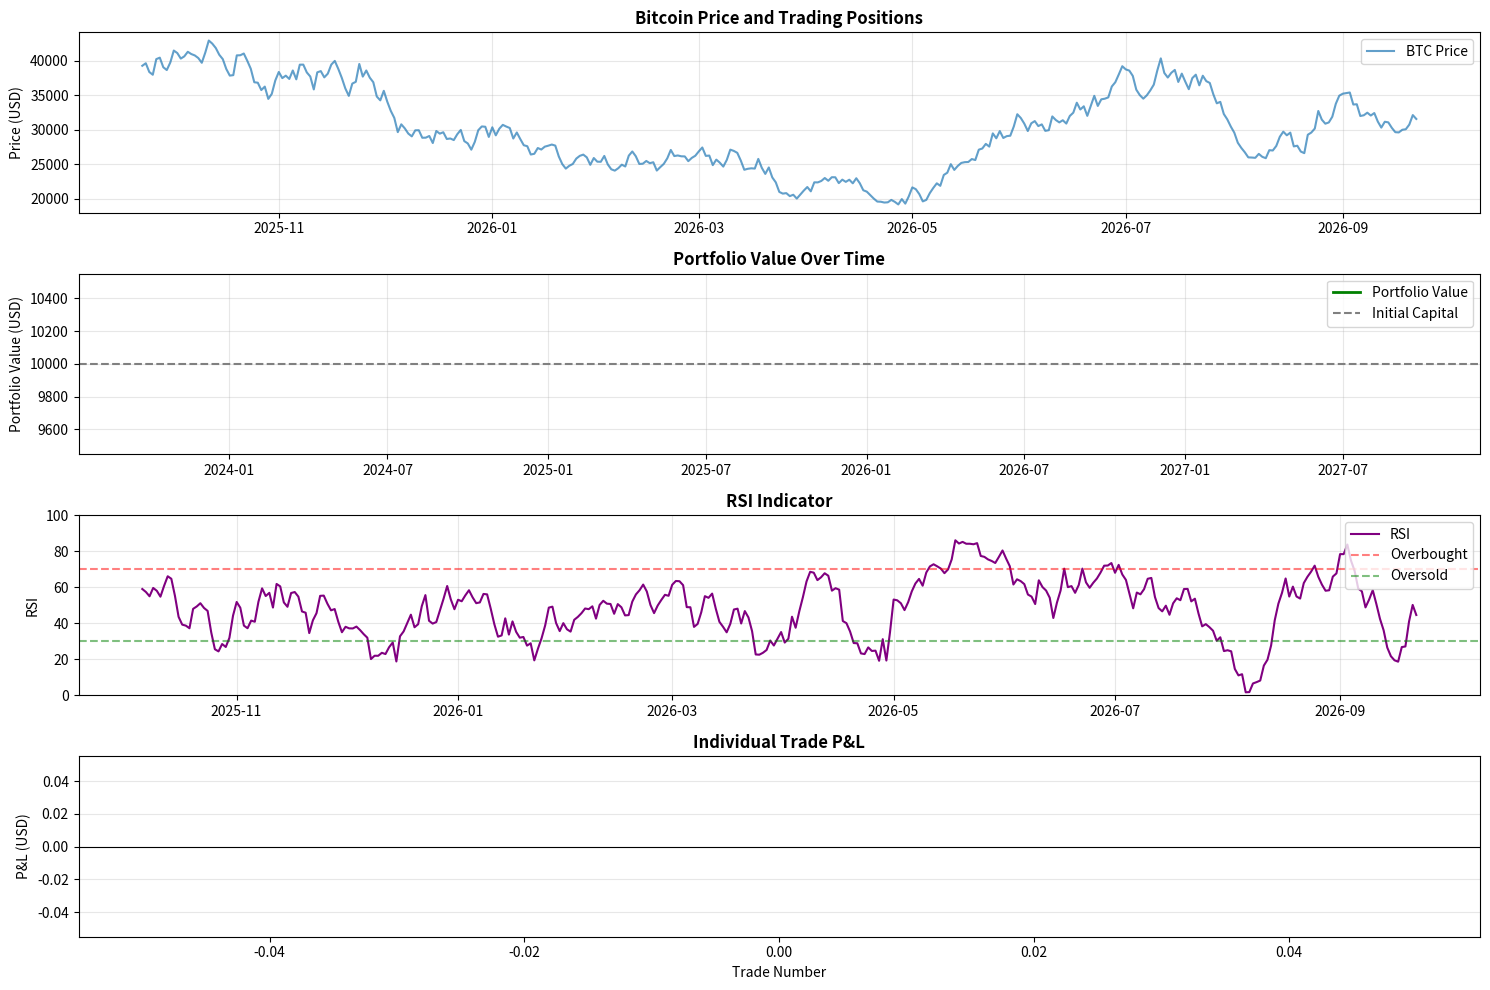

This chart was generated by the following Python code: (Note: this script raises an exception after producing the figure.)
"""
Bitcoin Backtesting System with Futures Support
================================================
A comprehensive backtesting framework for Bitcoin trading strategies
supporting both spot and futures (short) positions.

Author: AI Assistant
Date: 2025
"""

import pandas as pd
import numpy as np
import matplotlib.pyplot as plt
from datetime import datetime, timedelta
from typing import List, Dict, Tuple, Optional
import warnings
warnings.filterwarnings('ignore')


class BitcoinBacktester:
    """
    Main backtesting engine for Bitcoin trading strategies.
    Supports both spot (long) and futures (short) positions.
    """
    
    def __init__(self, initial_capital: float = 10000.0, commission: float = 0.001):
        """
        Initialize the backtester.
        
        Args:
            initial_capital: Starting capital in USD
            commission: Trading commission rate (0.001 = 0.1%)
        """
        self.initial_capital = initial_capital
        self.commission = commission
        self.trades = []
        self.portfolio_history = []
        self.positions = []  # Current open positions
        
    def load_data(self, data: pd.DataFrame = None, days: int = 365) -> pd.DataFrame:
        """
        Load Bitcoin price data. If no data provided, generates synthetic data.
        
        Args:
            data: DataFrame with columns ['timestamp', 'open', 'high', 'low', 'close', 'volume']
            days: Number of days to generate if creating synthetic data
            
        Returns:
            DataFrame with OHLCV data
        """
        if data is not None:
            self.data = data.copy()
            self.data['timestamp'] = pd.to_datetime(self.data['timestamp'])
        else:
            # Generate synthetic Bitcoin price data
            dates = pd.date_range(end=datetime.now(), periods=days, freq='D')
            
            # Start from a realistic Bitcoin price
            base_price = 40000
            returns = np.random.normal(0.001, 0.03, days)  # 0.1% daily return, 3% volatility
            prices = base_price * np.exp(np.cumsum(returns))
            
            # Create OHLCV data
            self.data = pd.DataFrame({
                'timestamp': dates,
                'open': prices * (1 + np.random.uniform(-0.01, 0.01, days)),
                'high': prices * (1 + np.random.uniform(0.005, 0.02, days)),
                'low': prices * (1 + np.random.uniform(-0.02, -0.005, days)),
                'close': prices,
                'volume': np.random.uniform(1000, 10000, days)
            })
            
        self.data = self.data.sort_values('timestamp').reset_index(drop=True)
        return self.data
    
    def calculate_indicators(self):
        """Calculate technical indicators for the loaded data."""
        df = self.data
        
        # Simple Moving Averages
        df['sma_20'] = df['close'].rolling(window=20).mean()
        df['sma_50'] = df['close'].rolling(window=50).mean()
        df['sma_200'] = df['close'].rolling(window=200).mean()
        
        # Exponential Moving Averages
        df['ema_12'] = df['close'].ewm(span=12, adjust=False).mean()
        df['ema_26'] = df['close'].ewm(span=26, adjust=False).mean()
        
        # MACD
        df['macd'] = df['ema_12'] - df['ema_26']
        df['macd_signal'] = df['macd'].ewm(span=9, adjust=False).mean()
        df['macd_hist'] = df['macd'] - df['macd_signal']
        
        # RSI
        delta = df['close'].diff()
        gain = (delta.where(delta > 0, 0)).rolling(window=14).mean()
        loss = (-delta.where(delta < 0, 0)).rolling(window=14).mean()
        rs = gain / loss
        df['rsi'] = 100 - (100 / (1 + rs))
        
        # Bollinger Bands
        df['bb_middle'] = df['close'].rolling(window=20).mean()
        bb_std = df['close'].rolling(window=20).std()
        df['bb_upper'] = df['bb_middle'] + (bb_std * 2)
        df['bb_lower'] = df['bb_middle'] - (bb_std * 2)
        
        # ATR (Average True Range)
        high_low = df['high'] - df['low']
        high_close = np.abs(df['high'] - df['close'].shift())
        low_close = np.abs(df['low'] - df['close'].shift())
        ranges = pd.concat([high_low, high_close, low_close], axis=1)
        true_range = np.max(ranges, axis=1)
        df['atr'] = true_range.rolling(14).mean()
        
        self.data = df
        return df
    
    def execute_trade(self, idx: int, action: str, price: float, quantity: float, 
                     position_type: str = 'spot'):
        """
        Execute a trade (buy/sell/short/cover).
        
        Args:
            idx: Index in the dataframe
            action: 'buy', 'sell', 'short', or 'cover'
            price: Execution price
            quantity: Number of BTC
            position_type: 'spot' for long positions, 'futures' for short positions
        """
        commission_cost = price * quantity * self.commission
        
        trade = {
            'timestamp': self.data.iloc[idx]['timestamp'],
            'action': action,
            'price': price,
            'quantity': quantity,
            'position_type': position_type,
            'commission': commission_cost,
            'total_cost': price * quantity + commission_cost if action in ['buy', 'short'] 
                         else price * quantity - commission_cost
        }
        
        self.trades.append(trade)
        
    def run_strategy(self, strategy_name: str = 'sma_crossover', **kwargs):
        """
        Run a backtesting strategy.
        
        Args:
            strategy_name: Name of strategy to run
            **kwargs: Strategy-specific parameters
        """
        self.trades = []
        self.positions = []
        
        if strategy_name == 'sma_crossover':
            self._strategy_sma_crossover(**kwargs)
        elif strategy_name == 'rsi_mean_reversion':
            self._strategy_rsi_mean_reversion(**kwargs)
        elif strategy_name == 'macd_momentum':
            self._strategy_macd_momentum(**kwargs)
        elif strategy_name == 'bollinger_bands':
            self._strategy_bollinger_bands(**kwargs)
        elif strategy_name == 'dual_momentum':
            self._strategy_dual_momentum(**kwargs)
        else:
            raise ValueError(f"Unknown strategy: {strategy_name}")
        
        return self.calculate_performance()
    
    def _strategy_sma_crossover(self, fast_period: int = 20, slow_period: int = 50,
                               allow_short: bool = True):
        """
        Simple Moving Average Crossover Strategy.
        Buy when fast SMA crosses above slow SMA.
        Sell/Short when fast SMA crosses below slow SMA.
        """
        df = self.data
        position = None  # None, 'long', or 'short'
        position_size = 0
        capital = self.initial_capital
        
        for i in range(max(fast_period, slow_period) + 1, len(df)):
            current_price = df.iloc[i]['close']
            fast_sma = df.iloc[i]['sma_20'] if fast_period == 20 else df.iloc[i]['sma_50']
            slow_sma = df.iloc[i]['sma_50'] if slow_period == 50 else df.iloc[i]['sma_200']
            
            prev_fast = df.iloc[i-1]['sma_20'] if fast_period == 20 else df.iloc[i-1]['sma_50']
            prev_slow = df.iloc[i-1]['sma_50'] if slow_period == 50 else df.iloc[i-1]['sma_200']
            
            if pd.isna(fast_sma) or pd.isna(slow_sma):
                continue
            
            # Buy signal (golden cross)
            if prev_fast <= prev_slow and fast_sma > slow_sma:
                if position == 'short':
                    # Cover short position
                    profit = (position_size * self.positions[-1]['entry_price']) - (position_size * current_price)
                    capital += profit
                    self.execute_trade(i, 'cover', current_price, position_size, 'futures')
                    self.positions[-1]['exit_price'] = current_price
                    self.positions[-1]['exit_idx'] = i
                    position = None
                    position_size = 0
                
                if position is None:
                    # Open long position
                    position_size = (capital * 0.95) / current_price  # Use 95% of capital
                    self.execute_trade(i, 'buy', current_price, position_size, 'spot')
                    self.positions.append({
                        'type': 'long',
                        'entry_idx': i,
                        'entry_price': current_price,
                        'size': position_size
                    })
                    position = 'long'
            
            # Sell signal (death cross)
            elif prev_fast >= prev_slow and fast_sma < slow_sma:
                if position == 'long':
                    # Close long position
                    profit = (position_size * current_price) - (position_size * self.positions[-1]['entry_price'])
                    capital += profit
                    self.execute_trade(i, 'sell', current_price, position_size, 'spot')
                    self.positions[-1]['exit_price'] = current_price
                    self.positions[-1]['exit_idx'] = i
                    position = None
                    position_size = 0
                
                if position is None and allow_short:
                    # Open short position
                    position_size = (capital * 0.95) / current_price
                    self.execute_trade(i, 'short', current_price, position_size, 'futures')
                    self.positions.append({
                        'type': 'short',
                        'entry_idx': i,
                        'entry_price': current_price,
                        'size': position_size
                    })
                    position = 'short'
        
        # Close any remaining position at the end
        if position is not None:
            final_price = df.iloc[-1]['close']
            if position == 'long':
                self.execute_trade(len(df)-1, 'sell', final_price, position_size, 'spot')
            else:
                self.execute_trade(len(df)-1, 'cover', final_price, position_size, 'futures')
            self.positions[-1]['exit_price'] = final_price
            self.positions[-1]['exit_idx'] = len(df)-1
    
    def _strategy_rsi_mean_reversion(self, oversold: int = 30, overbought: int = 70,
                                    allow_short: bool = True):
        """
        RSI Mean Reversion Strategy.
        Buy when RSI < oversold threshold.
        Sell/Short when RSI > overbought threshold.
        """
        df = self.data
        position = None
        position_size = 0
        capital = self.initial_capital
        
        for i in range(15, len(df)):
            current_price = df.iloc[i]['close']
            rsi = df.iloc[i]['rsi']
            
            if pd.isna(rsi):
                continue
            
            # Buy signal (oversold)
            if rsi < oversold and position is None:
                position_size = (capital * 0.95) / current_price
                self.execute_trade(i, 'buy', current_price, position_size, 'spot')
                self.positions.append({
                    'type': 'long',
                    'entry_idx': i,
                    'entry_price': current_price,
                    'size': position_size
                })
                position = 'long'
            
            # Sell signal (overbought)
            elif rsi > overbought:
                if position == 'long':
                    profit = (position_size * current_price) - (position_size * self.positions[-1]['entry_price'])
                    capital += profit
                    self.execute_trade(i, 'sell', current_price, position_size, 'spot')
                    self.positions[-1]['exit_price'] = current_price
                    self.positions[-1]['exit_idx'] = i
                    position = None
                    position_size = 0
                
                if allow_short and position is None:
                    position_size = (capital * 0.95) / current_price
                    self.execute_trade(i, 'short', current_price, position_size, 'futures')
                    self.positions.append({
                        'type': 'short',
                        'entry_idx': i,
                        'entry_price': current_price,
                        'size': position_size
                    })
                    position = 'short'
            
            # Cover short when RSI normalizes
            elif position == 'short' and rsi < 50:
                profit = (position_size * self.positions[-1]['entry_price']) - (position_size * current_price)
                capital += profit
                self.execute_trade(i, 'cover', current_price, position_size, 'futures')
                self.positions[-1]['exit_price'] = current_price
                self.positions[-1]['exit_idx'] = i
                position = None
                position_size = 0
        
        # Close remaining position
        if position is not None:
            final_price = df.iloc[-1]['close']
            if position == 'long':
                self.execute_trade(len(df)-1, 'sell', final_price, position_size, 'spot')
            else:
                self.execute_trade(len(df)-1, 'cover', final_price, position_size, 'futures')
            self.positions[-1]['exit_price'] = final_price
            self.positions[-1]['exit_idx'] = len(df)-1
    
    def _strategy_macd_momentum(self, allow_short: bool = True):
        """
        MACD Momentum Strategy.
        Buy when MACD crosses above signal line.
        Sell/Short when MACD crosses below signal line.
        """
        df = self.data
        position = None
        position_size = 0
        capital = self.initial_capital
        
        for i in range(35, len(df)):
            current_price = df.iloc[i]['close']
            macd = df.iloc[i]['macd']
            macd_signal = df.iloc[i]['macd_signal']
            prev_macd = df.iloc[i-1]['macd']
            prev_signal = df.iloc[i-1]['macd_signal']
            
            if pd.isna(macd) or pd.isna(macd_signal):
                continue
            
            # Buy signal
            if prev_macd <= prev_signal and macd > macd_signal:
                if position == 'short':
                    profit = (position_size * self.positions[-1]['entry_price']) - (position_size * current_price)
                    capital += profit
                    self.execute_trade(i, 'cover', current_price, position_size, 'futures')
                    self.positions[-1]['exit_price'] = current_price
                    self.positions[-1]['exit_idx'] = i
                    position = None
                    position_size = 0
                
                if position is None:
                    position_size = (capital * 0.95) / current_price
                    self.execute_trade(i, 'buy', current_price, position_size, 'spot')
                    self.positions.append({
                        'type': 'long',
                        'entry_idx': i,
                        'entry_price': current_price,
                        'size': position_size
                    })
                    position = 'long'
            
            # Sell signal
            elif prev_macd >= prev_signal and macd < macd_signal:
                if position == 'long':
                    profit = (position_size * current_price) - (position_size * self.positions[-1]['entry_price'])
                    capital += profit
                    self.execute_trade(i, 'sell', current_price, position_size, 'spot')
                    self.positions[-1]['exit_price'] = current_price
                    self.positions[-1]['exit_idx'] = i
                    position = None
                    position_size = 0
                
                if position is None and allow_short:
                    position_size = (capital * 0.95) / current_price
                    self.execute_trade(i, 'short', current_price, position_size, 'futures')
                    self.positions.append({
                        'type': 'short',
                        'entry_idx': i,
                        'entry_price': current_price,
                        'size': position_size
                    })
                    position = 'short'
        
        if position is not None:
            final_price = df.iloc[-1]['close']
            if position == 'long':
                self.execute_trade(len(df)-1, 'sell', final_price, position_size, 'spot')
            else:
                self.execute_trade(len(df)-1, 'cover', final_price, position_size, 'futures')
            self.positions[-1]['exit_price'] = final_price
            self.positions[-1]['exit_idx'] = len(df)-1
    
    def _strategy_bollinger_bands(self, allow_short: bool = True):
        """
        Bollinger Bands Strategy.
        Buy when price touches lower band.
        Sell/Short when price touches upper band.
        """
        df = self.data
        position = None
        position_size = 0
        capital = self.initial_capital
        
        for i in range(21, len(df)):
            current_price = df.iloc[i]['close']
            bb_upper = df.iloc[i]['bb_upper']
            bb_lower = df.iloc[i]['bb_lower']
            bb_middle = df.iloc[i]['bb_middle']
            
            if pd.isna(bb_upper) or pd.isna(bb_lower):
                continue
            
            # Buy signal (price near lower band)
            if current_price <= bb_lower and position is None:
                position_size = (capital * 0.95) / current_price
                self.execute_trade(i, 'buy', current_price, position_size, 'spot')
                self.positions.append({
                    'type': 'long',
                    'entry_idx': i,
                    'entry_price': current_price,
                    'size': position_size
                })
                position = 'long'
            
            # Sell signal (price near upper band)
            elif current_price >= bb_upper:
                if position == 'long':
                    profit = (position_size * current_price) - (position_size * self.positions[-1]['entry_price'])
                    capital += profit
                    self.execute_trade(i, 'sell', current_price, position_size, 'spot')
                    self.positions[-1]['exit_price'] = current_price
                    self.positions[-1]['exit_idx'] = i
                    position = None
                    position_size = 0
                
                if allow_short and position is None:
                    position_size = (capital * 0.95) / current_price
                    self.execute_trade(i, 'short', current_price, position_size, 'futures')
                    self.positions.append({
                        'type': 'short',
                        'entry_idx': i,
                        'entry_price': current_price,
                        'size': position_size
                    })
                    position = 'short'
            
            # Cover short when price returns to middle band
            elif position == 'short' and current_price <= bb_middle:
                profit = (position_size * self.positions[-1]['entry_price']) - (position_size * current_price)
                capital += profit
                self.execute_trade(i, 'cover', current_price, position_size, 'futures')
                self.positions[-1]['exit_price'] = current_price
                self.positions[-1]['exit_idx'] = i
                position = None
                position_size = 0
        
        if position is not None:
            final_price = df.iloc[-1]['close']
            if position == 'long':
                self.execute_trade(len(df)-1, 'sell', final_price, position_size, 'spot')
            else:
                self.execute_trade(len(df)-1, 'cover', final_price, position_size, 'futures')
            self.positions[-1]['exit_price'] = final_price
            self.positions[-1]['exit_idx'] = len(df)-1
    
    def _strategy_dual_momentum(self, allow_short: bool = True):
        """
        Dual Momentum Strategy combining trend and mean reversion.
        Uses both SMA trend and RSI for confirmation.
        """
        df = self.data
        position = None
        position_size = 0
        capital = self.initial_capital
        
        for i in range(51, len(df)):
            current_price = df.iloc[i]['close']
            sma_20 = df.iloc[i]['sma_20']
            sma_50 = df.iloc[i]['sma_50']
            rsi = df.iloc[i]['rsi']
            
            if pd.isna(sma_20) or pd.isna(sma_50) or pd.isna(rsi):
                continue
            
            # Strong buy signal (uptrend + oversold)
            if current_price > sma_20 > sma_50 and rsi < 40 and position is None:
                position_size = (capital * 0.95) / current_price
                self.execute_trade(i, 'buy', current_price, position_size, 'spot')
                self.positions.append({
                    'type': 'long',
                    'entry_idx': i,
                    'entry_price': current_price,
                    'size': position_size
                })
                position = 'long'
            
            # Strong sell signal (downtrend + overbought)
            elif current_price < sma_20 < sma_50 and rsi > 60:
                if position == 'long':
                    profit = (position_size * current_price) - (position_size * self.positions[-1]['entry_price'])
                    capital += profit
                    self.execute_trade(i, 'sell', current_price, position_size, 'spot')
                    self.positions[-1]['exit_price'] = current_price
                    self.positions[-1]['exit_idx'] = i
                    position = None
                    position_size = 0
                
                if allow_short and position is None and rsi > 70:
                    position_size = (capital * 0.95) / current_price
                    self.execute_trade(i, 'short', current_price, position_size, 'futures')
                    self.positions.append({
                        'type': 'short',
                        'entry_idx': i,
                        'entry_price': current_price,
                        'size': position_size
                    })
                    position = 'short'
            
            # Exit short on trend reversal
            elif position == 'short' and (current_price > sma_20 or rsi < 45):
                profit = (position_size * self.positions[-1]['entry_price']) - (position_size * current_price)
                capital += profit
                self.execute_trade(i, 'cover', current_price, position_size, 'futures')
                self.positions[-1]['exit_price'] = current_price
                self.positions[-1]['exit_idx'] = i
                position = None
                position_size = 0
        
        if position is not None:
            final_price = df.iloc[-1]['close']
            if position == 'long':
                self.execute_trade(len(df)-1, 'sell', final_price, position_size, 'spot')
            else:
                self.execute_trade(len(df)-1, 'cover', final_price, position_size, 'futures')
            self.positions[-1]['exit_price'] = final_price
            self.positions[-1]['exit_idx'] = len(df)-1
    
    def calculate_performance(self) -> Dict:
        """Calculate comprehensive performance metrics."""
        if not self.trades or not self.positions:
            return {
                'initial_capital': self.initial_capital,
                'final_capital': self.initial_capital,
                'total_pnl': 0,
                'total_return': 0,
                'total_trades': 0,
                'long_trades': 0,
                'short_trades': 0,
                'winning_trades': 0,
                'losing_trades': 0,
                'win_rate': 0,
                'profit_factor': 0,
                'avg_trade': 0,
                'avg_win': 0,
                'avg_loss': 0,
                'max_drawdown': 0,
                'sharpe_ratio': 0,
                'total_commission': 0
            }
        
        # Calculate P&L for each closed position
        pnl_list = []
        for pos in self.positions:
            if 'exit_price' in pos:
                if pos['type'] == 'long':
                    pnl = (pos['exit_price'] - pos['entry_price']) * pos['size']
                else:  # short
                    pnl = (pos['entry_price'] - pos['exit_price']) * pos['size']
                
                # Subtract commissions
                commission_cost = (pos['entry_price'] + pos['exit_price']) * pos['size'] * self.commission
                pnl -= commission_cost
                pnl_list.append(pnl)
        
        total_pnl = sum(pnl_list)
        final_capital = self.initial_capital + total_pnl
        total_return = (final_capital - self.initial_capital) / self.initial_capital * 100
        
        # Win rate
        winning_trades = [p for p in pnl_list if p > 0]
        losing_trades = [p for p in pnl_list if p <= 0]
        win_rate = len(winning_trades) / len(pnl_list) * 100 if pnl_list else 0
        
        # Profit factor
        gross_profit = sum(winning_trades) if winning_trades else 0
        gross_loss = abs(sum(losing_trades)) if losing_trades else 1
        profit_factor = gross_profit / gross_loss if gross_loss != 0 else 0
        
        # Average trade
        avg_trade = np.mean(pnl_list) if pnl_list else 0
        avg_win = np.mean(winning_trades) if winning_trades else 0
        avg_loss = np.mean(losing_trades) if losing_trades else 0
        
        # Max drawdown
        portfolio_values = [self.initial_capital]
        cumulative_pnl = 0
        for pnl in pnl_list:
            cumulative_pnl += pnl
            portfolio_values.append(self.initial_capital + cumulative_pnl)
        
        peak = portfolio_values[0]
        max_dd = 0
        for value in portfolio_values:
            if value > peak:
                peak = value
            dd = (peak - value) / peak * 100
            if dd > max_dd:
                max_dd = dd
        
        # Sharpe ratio (annualized)
        if len(pnl_list) > 1:
            returns = np.array(pnl_list) / self.initial_capital
            sharpe = np.mean(returns) / np.std(returns) * np.sqrt(252) if np.std(returns) != 0 else 0
        else:
            sharpe = 0
        
        # Trade breakdown
        long_trades = sum(1 for pos in self.positions if pos['type'] == 'long')
        short_trades = sum(1 for pos in self.positions if pos['type'] == 'short')
        
        return {
            'initial_capital': self.initial_capital,
            'final_capital': final_capital,
            'total_pnl': total_pnl,
            'total_return': total_return,
            'total_trades': len(pnl_list),
            'long_trades': long_trades,
            'short_trades': short_trades,
            'winning_trades': len(winning_trades),
            'losing_trades': len(losing_trades),
            'win_rate': win_rate,
            'profit_factor': profit_factor,
            'avg_trade': avg_trade,
            'avg_win': avg_win,
            'avg_loss': avg_loss,
            'max_drawdown': max_dd,
            'sharpe_ratio': sharpe,
            'total_commission': sum(t['commission'] for t in self.trades)
        }
    
    def plot_results(self, figsize=(15, 10)):
        """Visualize backtest results with multiple subplots."""
        fig, axes = plt.subplots(4, 1, figsize=figsize)
        
        # Plot 1: Price and positions
        ax1 = axes[0]
        ax1.plot(self.data['timestamp'], self.data['close'], label='BTC Price', alpha=0.7)
        
        # Mark entry points
        for pos in self.positions:
            entry_time = self.data.iloc[pos['entry_idx']]['timestamp']
            entry_price = pos['entry_price']
            
            if pos['type'] == 'long':
                ax1.scatter(entry_time, entry_price, color='green', marker='^', 
                           s=100, label='Long Entry' if pos == self.positions[0] else '', zorder=5)
            else:
                ax1.scatter(entry_time, entry_price, color='red', marker='v', 
                           s=100, label='Short Entry' if pos == self.positions[0] else '', zorder=5)
            
            # Mark exit points
            if 'exit_price' in pos:
                exit_time = self.data.iloc[pos['exit_idx']]['timestamp']
                exit_price = pos['exit_price']
                ax1.scatter(exit_time, exit_price, color='blue', marker='x', 
                           s=100, label='Exit' if pos == self.positions[0] else '', zorder=5)
        
        ax1.set_title('Bitcoin Price and Trading Positions', fontsize=12, fontweight='bold')
        ax1.set_ylabel('Price (USD)')
        ax1.legend(loc='best')
        ax1.grid(True, alpha=0.3)
        
        # Plot 2: Portfolio value over time
        ax2 = axes[1]
        portfolio_values = [self.initial_capital]
        cumulative_pnl = 0
        timestamps = [self.data.iloc[0]['timestamp']]
        
        for pos in self.positions:
            if 'exit_price' in pos:
                if pos['type'] == 'long':
                    pnl = (pos['exit_price'] - pos['entry_price']) * pos['size']
                else:
                    pnl = (pos['entry_price'] - pos['exit_price']) * pos['size']
                
                commission = (pos['entry_price'] + pos['exit_price']) * pos['size'] * self.commission
                cumulative_pnl += (pnl - commission)
                
                portfolio_values.append(self.initial_capital + cumulative_pnl)
                timestamps.append(self.data.iloc[pos['exit_idx']]['timestamp'])
        
        ax2.plot(timestamps, portfolio_values, label='Portfolio Value', color='green', linewidth=2)
        ax2.axhline(y=self.initial_capital, color='gray', linestyle='--', label='Initial Capital')
        ax2.set_title('Portfolio Value Over Time', fontsize=12, fontweight='bold')
        ax2.set_ylabel('Portfolio Value (USD)')
        ax2.legend(loc='best')
        ax2.grid(True, alpha=0.3)
        
        # Plot 3: Technical indicators
        ax3 = axes[2]
        ax3.plot(self.data['timestamp'], self.data['rsi'], label='RSI', color='purple')
        ax3.axhline(y=70, color='red', linestyle='--', alpha=0.5, label='Overbought')
        ax3.axhline(y=30, color='green', linestyle='--', alpha=0.5, label='Oversold')
        ax3.set_title('RSI Indicator', fontsize=12, fontweight='bold')
        ax3.set_ylabel('RSI')
        ax3.legend(loc='best')
        ax3.grid(True, alpha=0.3)
        ax3.set_ylim([0, 100])
        
        # Plot 4: Trade P&L distribution
        ax4 = axes[3]
        pnl_list = []
        for pos in self.positions:
            if 'exit_price' in pos:
                if pos['type'] == 'long':
                    pnl = (pos['exit_price'] - pos['entry_price']) * pos['size']
                else:
                    pnl = (pos['entry_price'] - pos['exit_price']) * pos['size']
                commission = (pos['entry_price'] + pos['exit_price']) * pos['size'] * self.commission
                pnl_list.append(pnl - commission)
        
        colors = ['green' if p > 0 else 'red' for p in pnl_list]
        ax4.bar(range(len(pnl_list)), pnl_list, color=colors, alpha=0.7)
        ax4.axhline(y=0, color='black', linestyle='-', linewidth=0.8)
        ax4.set_title('Individual Trade P&L', fontsize=12, fontweight='bold')
        ax4.set_xlabel('Trade Number')
        ax4.set_ylabel('P&L (USD)')
        ax4.grid(True, alpha=0.3, axis='y')
        
        plt.tight_layout()
        plt.savefig('/home/<user>/backtest_results.png', dpi=150, bbox_inches='tight')
        plt.show()
        
        return fig
    
    def print_performance_report(self, metrics: Dict):
        """Print a detailed performance report."""
        print("\n" + "="*60)
        print("BITCOIN BACKTESTING PERFORMANCE REPORT")
        print("="*60)
        
        print("\n📊 CAPITAL & RETURNS")
        print(f"Initial Capital:        ${metrics['initial_capital']:,.2f}")
        print(f"Final Capital:          ${metrics['final_capital']:,.2f}")
        print(f"Total P&L:              ${metrics['total_pnl']:,.2f}")
        print(f"Total Return:           {metrics['total_return']:.2f}%")
        
        print("\n📈 TRADE STATISTICS")
        print(f"Total Trades:           {metrics['total_trades']}")
        print(f"Long Trades:            {metrics['long_trades']}")
        print(f"Short Trades:           {metrics['short_trades']}")
        print(f"Winning Trades:         {metrics['winning_trades']}")
        print(f"Losing Trades:          {metrics['losing_trades']}")
        print(f"Win Rate:               {metrics['win_rate']:.2f}%")
        
        print("\n💰 PROFIT METRICS")
        print(f"Profit Factor:          {metrics['profit_factor']:.2f}")
        print(f"Average Trade:          ${metrics['avg_trade']:,.2f}")
        print(f"Average Win:            ${metrics['avg_win']:,.2f}")
        print(f"Average Loss:           ${metrics['avg_loss']:,.2f}")
        
        print("\n⚠️  RISK METRICS")
        print(f"Max Drawdown:           {metrics['max_drawdown']:.2f}%")
        print(f"Sharpe Ratio:           {metrics['sharpe_ratio']:.2f}")
        print(f"Total Commission:       ${metrics['total_commission']:,.2f}")
        
        print("\n" + "="*60 + "\n")
    
    def export_trades(self, filename: str = '/home/<user>/trades.csv'):
        """Export trade history to CSV."""
        if self.trades:
            trades_df = pd.DataFrame(self.trades)
            trades_df.to_csv(filename, index=False)
            print(f"✅ Trades exported to {filename}")
        else:
            print("❌ No trades to export")


# Example usage and demo
def run_example():
    """Run example backtests with different strategies."""
    print("\n🚀 Bitcoin Backtesting System - Example Run\n")
    
    # Initialize backtester
    bt = BitcoinBacktester(initial_capital=10000, commission=0.001)
    
    # Load data (synthetic for demo)
    print("📊 Loading Bitcoin price data...")
    bt.load_data(days=365)
    
    # Calculate indicators
    print("📈 Calculating technical indicators...")
    bt.calculate_indicators()
    
    # Test multiple strategies
    strategies = [
        ('sma_crossover', {'fast_period': 20, 'slow_period': 50, 'allow_short': True}),
        ('rsi_mean_reversion', {'oversold': 30, 'overbought': 70, 'allow_short': True}),
        ('macd_momentum', {'allow_short': True}),
        ('bollinger_bands', {'allow_short': True}),
        ('dual_momentum', {'allow_short': True})
    ]
    
    results = {}
    
    for strategy_name, params in strategies:
        print(f"\n🔄 Running {strategy_name.upper()} strategy...")
        bt_instance = BitcoinBacktester(initial_capital=10000, commission=0.001)
        bt_instance.data = bt.data.copy()
        
        metrics = bt_instance.run_strategy(strategy_name, **params)
        results[strategy_name] = metrics
        
        bt_instance.print_performance_report(metrics)
    
    # Compare strategies
    print("\n" + "="*60)
    print("STRATEGY COMPARISON")
    print("="*60)
    print(f"{'Strategy':<25} {'Return':<12} {'Trades':<10} {'Win Rate':<12} {'Sharpe':<10}")
    print("-"*60)
    
    for strategy_name, metrics in results.items():
        print(f"{strategy_name:<25} {metrics['total_return']:>10.2f}% {metrics['total_trades']:>8} "
              f"{metrics['win_rate']:>10.2f}% {metrics['sharpe_ratio']:>10.2f}")
    
    print("="*60 + "\n")
    
    # Plot best performing strategy
    best_strategy = max(results.items(), key=lambda x: x[1]['total_return'])
    print(f"📊 Plotting results for best strategy: {best_strategy[0].upper()}")
    
    bt_best = BitcoinBacktester(initial_capital=10000, commission=0.001)
    bt_best.data = bt.data.copy()
    bt_best.run_strategy(best_strategy[0], **dict(strategies[[s[0] for s in strategies].index(best_strategy[0])][1]))
    bt_best.plot_results()
    bt_best.export_trades()
    
    return bt_best, results


if __name__ == "__main__":
    # Run the example
    backtester, results = run_example()
    
    print("\n✨ Backtest complete! Check the generated plots and CSV files.")
    print("📁 Files created:")
    print("   - /home/<user>/backtest_results.png")
    print("   - /home/<user>/trades.csv")
